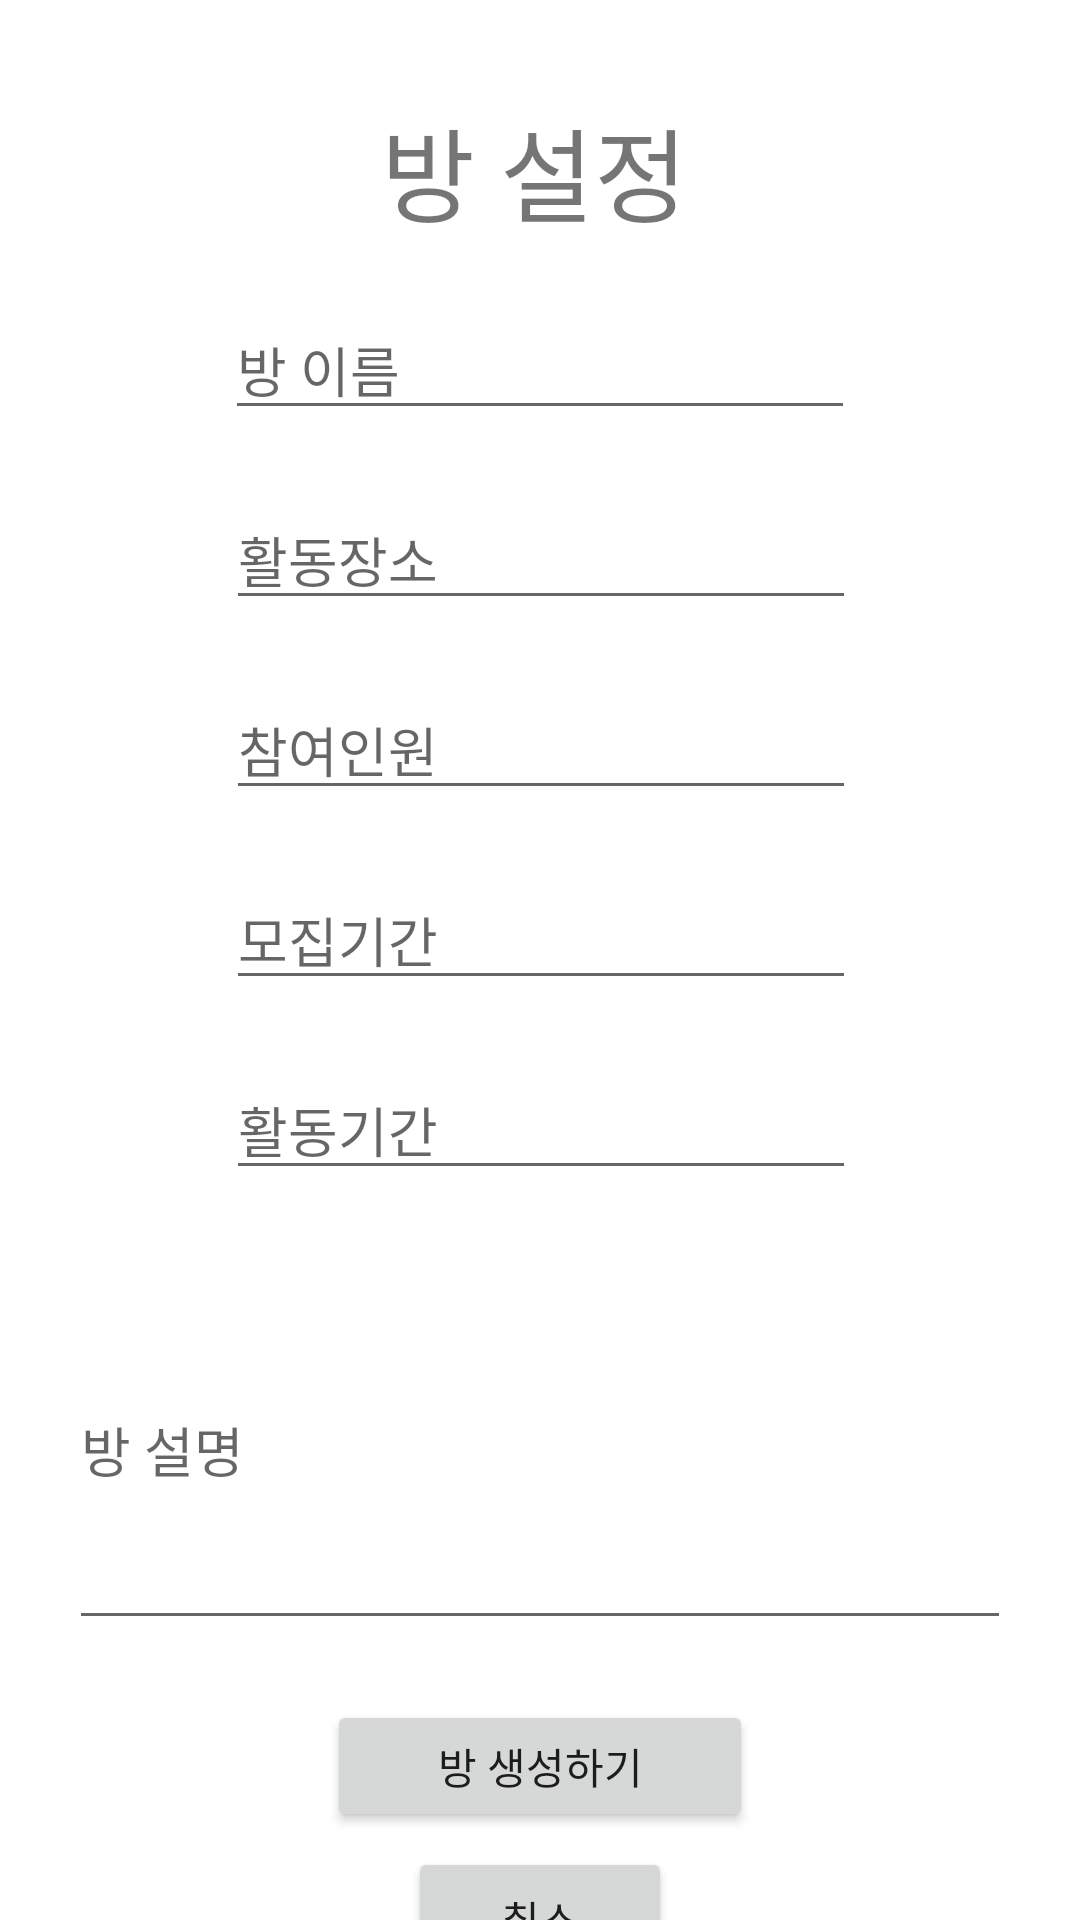

Here is an Android app screen rendered from its layout file. Give the layout XML and the strings, colors and styles it references.
<!-- AndroidManifest.xml: application theme Theme.Ffffffff8 -->
<!-- res/layout/activity_room_infor.xml -->
<?xml version="1.0" encoding="utf-8"?>
<androidx.constraintlayout.widget.ConstraintLayout xmlns:android="http://schemas.android.com/apk/res/android"
    xmlns:app="http://schemas.android.com/apk/res-auto"
    xmlns:tools="http://schemas.android.com/tools"
    android:layout_width="match_parent"
    android:layout_height="match_parent"
    tools:context=".RoomInfor">

    <TextView
        android:id="@+id/tv_roomSetup"
        android:layout_width="106dp"
        android:layout_height="51dp"
        android:layout_marginTop="32dp"
        android:text="방 설정"
        android:textSize="34sp"
        app:layout_constraintEnd_toEndOf="parent"
        app:layout_constraintStart_toStartOf="parent"
        app:layout_constraintTop_toTopOf="parent" />

    <EditText
        android:id="@+id/et_roomName"
        android:layout_width="wrap_content"
        android:layout_height="wrap_content"
        android:layout_marginTop="100dp"
        android:ems="10"
        android:hint="방 이름"
        android:inputType="textPersonName"
        app:layout_constraintEnd_toEndOf="parent"
        app:layout_constraintStart_toStartOf="parent"
        app:layout_constraintTop_toTopOf="parent" />

    <EditText
        android:id="@+id/et_placeActiviy"
        android:layout_width="wrap_content"
        android:layout_height="wrap_content"
        android:layout_marginTop="20dp"
        android:ems="10"
        android:hint="활동장소"
        android:inputType="textPersonName"
        app:layout_constraintEnd_toEndOf="parent"
        app:layout_constraintHorizontal_bias="0.502"
        app:layout_constraintStart_toStartOf="parent"
        app:layout_constraintTop_toBottomOf="@+id/et_roomName" />

    <EditText
        android:id="@+id/et_entryNumber"
        android:layout_width="wrap_content"
        android:layout_height="wrap_content"
        android:layout_marginTop="20dp"
        android:ems="10"
        android:hint="참여인원"
        android:inputType="textPersonName"
        app:layout_constraintEnd_toEndOf="parent"
        app:layout_constraintHorizontal_bias="0.502"
        app:layout_constraintStart_toStartOf="parent"
        app:layout_constraintTop_toBottomOf="@+id/et_placeActiviy" />

    <EditText
        android:id="@+id/et_applyPeriod"
        android:layout_width="wrap_content"
        android:layout_height="wrap_content"
        android:layout_marginTop="20dp"
        android:ems="10"
        android:hint="모집기간"
        android:inputType="textPersonName"
        app:layout_constraintEnd_toEndOf="parent"
        app:layout_constraintHorizontal_bias="0.502"
        app:layout_constraintStart_toStartOf="parent"
        app:layout_constraintTop_toBottomOf="@+id/et_entryNumber" />

    <EditText
        android:id="@+id/et_acticityPeriod"
        android:layout_width="wrap_content"
        android:layout_height="wrap_content"
        android:layout_marginTop="20dp"
        android:ems="10"
        android:hint="활동기간"
        android:inputType="textPersonName"
        app:layout_constraintEnd_toEndOf="parent"
        app:layout_constraintHorizontal_bias="0.502"
        app:layout_constraintStart_toStartOf="parent"
        app:layout_constraintTop_toBottomOf="@+id/et_applyPeriod" />

    <EditText
        android:id="@+id/et_roomExplain"
        android:layout_width="314dp"
        android:layout_height="130dp"
        android:layout_marginTop="20dp"
        android:ems="10"
        android:hint="방 설명"
        android:inputType="textPersonName"
        app:layout_constraintEnd_toEndOf="parent"
        app:layout_constraintHorizontal_bias="0.502"
        app:layout_constraintStart_toStartOf="parent"
        app:layout_constraintTop_toBottomOf="@+id/et_acticityPeriod" />

    <Button
        android:id="@+id/btn_roomCreate"
        android:layout_width="142dp"
        android:layout_height="44dp"
        android:layout_marginTop="20dp"
        android:text="방 생성하기"
        app:layout_constraintEnd_toEndOf="parent"
        app:layout_constraintStart_toStartOf="parent"
        app:layout_constraintTop_toBottomOf="@+id/et_roomExplain" />

    <Button
        android:id="@+id/btn_cancle"
        android:layout_width="wrap_content"
        android:layout_height="wrap_content"
        android:layout_marginTop="5dp"
        android:text="취소"
        app:layout_constraintEnd_toEndOf="parent"
        app:layout_constraintStart_toStartOf="parent"
        app:layout_constraintTop_toBottomOf="@+id/btn_roomCreate" />

</androidx.constraintlayout.widget.ConstraintLayout>
<!-- resources referenced by this layout -->
<resources>
  <style name="Theme.Ffffffff8" parent="Theme.MaterialComponents.DayNight.DarkActionBar">
          
          <item name="colorPrimary">@color/purple_500</item>
          <item name="colorPrimaryVariant">@color/purple_700</item>
          <item name="colorOnPrimary">@color/white</item>
          
          <item name="colorSecondary">@color/teal_200</item>
          <item name="colorSecondaryVariant">@color/teal_700</item>
          <item name="colorOnSecondary">@color/black</item>
          
          <item name="android:statusBarColor" tools:targetApi="l">?attr/colorPrimaryVariant</item>
          
      </style>
  <!-- not gathered from this repository: default colours our renderer supplied (Android Studio template values) -->
  <color name="purple_500">#FF6200EE</color>
  <color name="purple_700">#FF3700B3</color>
  <color name="teal_200">#FF03DAC5</color>
  <color name="teal_700">#FF018786</color>
  <color name="black">#FF000000</color>
  <color name="white">#FFFFFFFF</color>
</resources>
